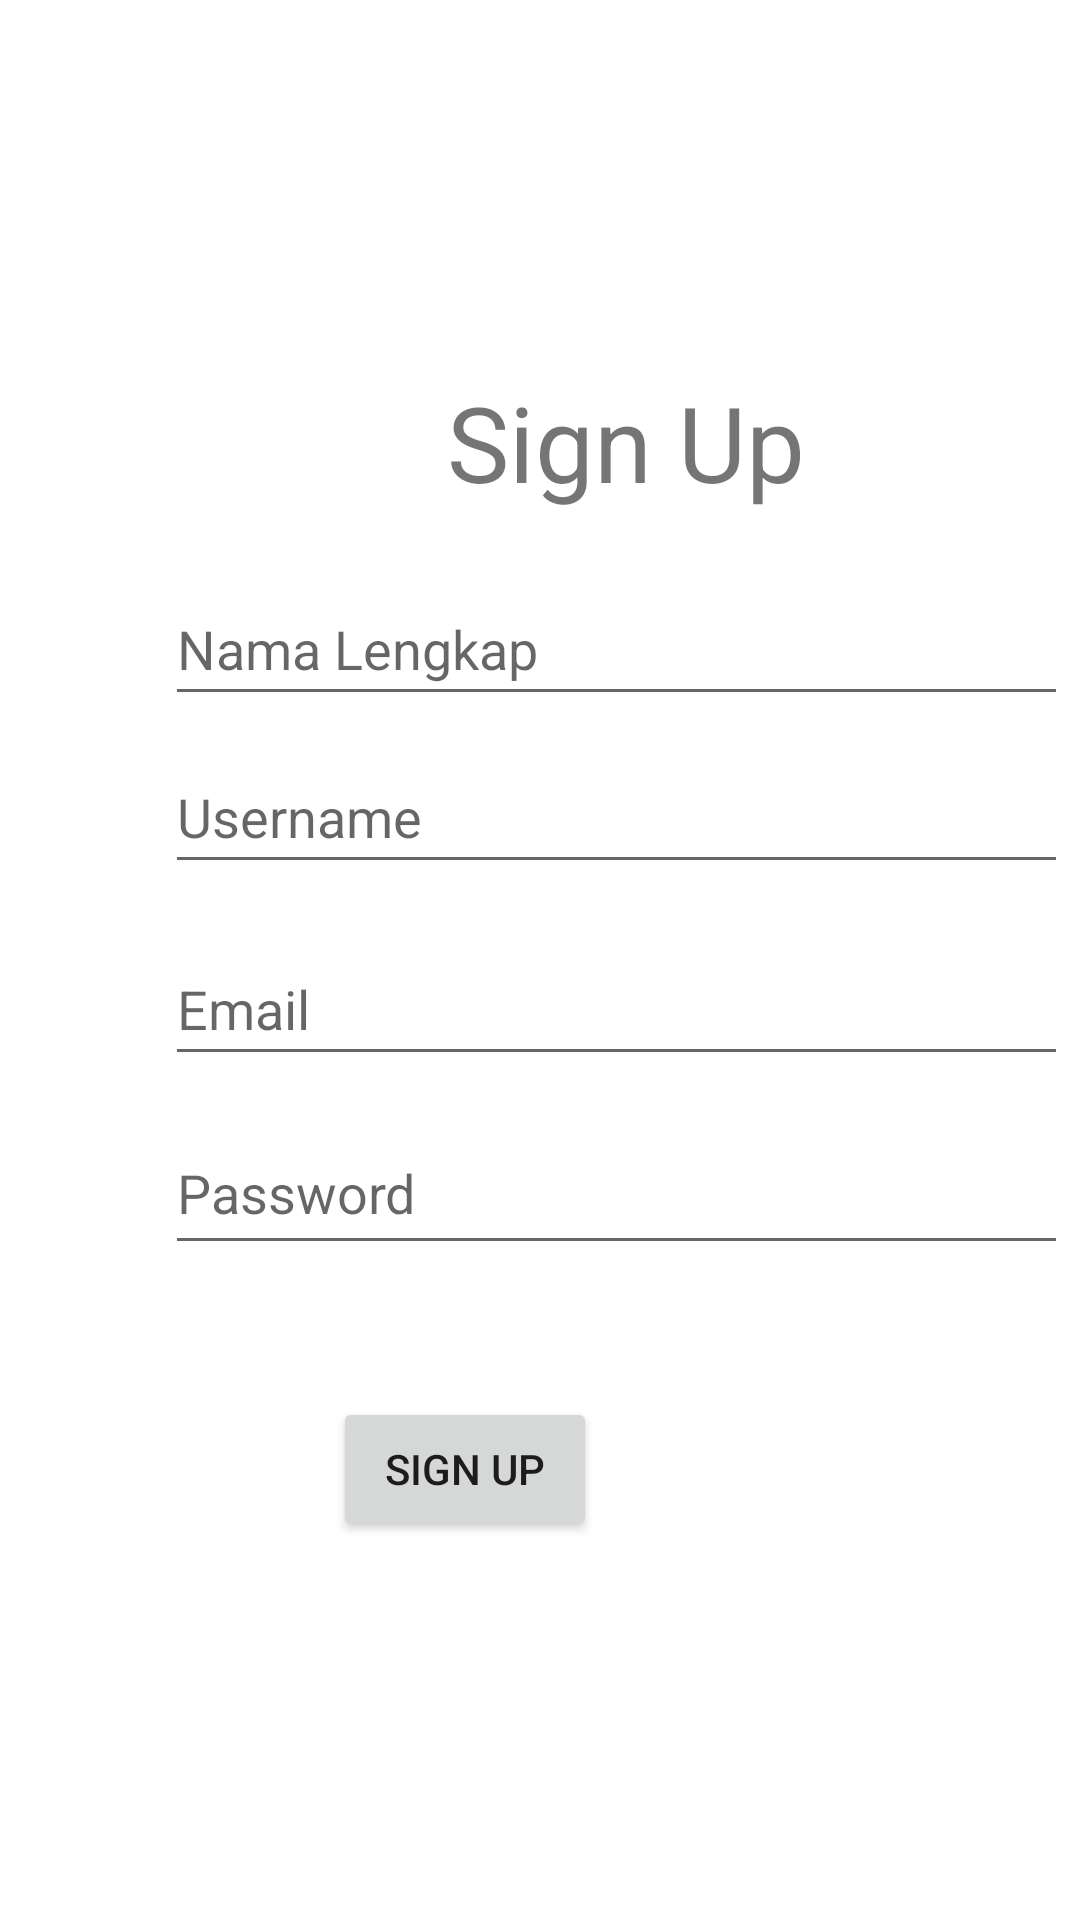

Layout XML and referenced resources for this Android screen:
<!-- AndroidManifest.xml: application theme Theme.Fantasticnews -->
<!-- res/layout/activity_sign_up.xml -->
<?xml version="1.0" encoding="utf-8"?>
<androidx.constraintlayout.widget.ConstraintLayout xmlns:android="http://schemas.android.com/apk/res/android"
    xmlns:app="http://schemas.android.com/apk/res-auto"
    xmlns:tools="http://schemas.android.com/tools"
    android:layout_width="match_parent"
    android:layout_height="match_parent"
    tools:context=".signUp">

    <EditText
        android:id="@+id/emailSignUp"
        android:layout_width="301dp"
        android:layout_height="48dp"
        android:layout_marginStart="55dp"
        android:layout_marginTop="16dp"
        android:layout_marginEnd="55dp"
        android:ems="10"
        android:hint="Email"
        android:inputType="textEmailAddress"
        app:layout_constraintEnd_toEndOf="parent"
        app:layout_constraintHorizontal_bias="0.0"
        app:layout_constraintStart_toStartOf="parent"
        app:layout_constraintTop_toBottomOf="@+id/usernameSignUp" />

    <EditText
        android:id="@+id/passwordSignUp"
        android:layout_width="301dp"
        android:layout_height="51dp"
        android:layout_marginStart="55dp"
        android:layout_marginTop="12dp"
        android:layout_marginEnd="55dp"
        android:ems="10"
        android:hint="Password"
        android:inputType="textPassword"
        app:layout_constraintEnd_toEndOf="parent"
        app:layout_constraintHorizontal_bias="0.0"
        app:layout_constraintStart_toStartOf="parent"
        app:layout_constraintTop_toBottomOf="@+id/emailSignUp" />

    <TextView
        android:id="@+id/errorSignUp"
        android:layout_width="299dp"
        android:layout_height="32dp"
        android:layout_marginStart="58dp"
        android:layout_marginTop="8dp"
        android:layout_marginEnd="58dp"
        android:gravity="center"
        android:textColor="#FF5454"
        app:layout_constraintEnd_toEndOf="parent"
        app:layout_constraintHorizontal_bias="1.0"
        app:layout_constraintStart_toStartOf="parent"
        app:layout_constraintTop_toBottomOf="@+id/passwordSignUp" />

    <EditText
        android:id="@+id/usernameSignUp"
        android:layout_width="301dp"
        android:layout_height="48dp"

        android:layout_marginStart="55dp"
        android:layout_marginTop="8dp"
        android:layout_marginEnd="55dp"
        android:ems="10"
        android:hint="Username"
        android:inputType="textPersonName"
        app:layout_constraintEnd_toEndOf="parent"
        app:layout_constraintHorizontal_bias="0.0"
        app:layout_constraintStart_toStartOf="parent"
        app:layout_constraintTop_toBottomOf="@+id/namaSignUp" />

    <Button
        android:id="@+id/buttonSignUp"
        android:layout_width="wrap_content"
        android:layout_height="wrap_content"
        android:layout_marginStart="161dp"
        android:layout_marginTop="4dp"
        android:layout_marginEnd="161dp"
        android:text="Sign Up"
        app:layout_constraintEnd_toEndOf="parent"
        app:layout_constraintHorizontal_bias="1.0"
        app:layout_constraintStart_toStartOf="parent"
        app:layout_constraintTop_toBottomOf="@+id/errorSignUp" />

    <TextView
        android:id="@+id/textView3"
        android:layout_width="wrap_content"
        android:layout_height="wrap_content"
        android:layout_marginStart="149dp"
        android:layout_marginTop="124dp"
        android:layout_marginEnd="142dp"
        android:gravity="center"
        android:text="Sign Up"
        android:textSize="35dp"
        app:layout_constraintEnd_toEndOf="parent"
        app:layout_constraintHorizontal_bias="0.0"
        app:layout_constraintStart_toStartOf="parent"
        app:layout_constraintTop_toTopOf="parent" />

    <EditText
        android:id="@+id/namaSignUp"
        android:layout_width="301dp"
        android:layout_height="48dp"

        android:layout_marginStart="55dp"
        android:layout_marginTop="20dp"
        android:layout_marginEnd="55dp"
        android:ems="10"
        android:hint="Nama Lengkap"
        android:inputType="textPersonName"
        app:layout_constraintEnd_toEndOf="parent"
        app:layout_constraintHorizontal_bias="0.0"
        app:layout_constraintStart_toStartOf="parent"
        app:layout_constraintTop_toBottomOf="@+id/textView3" />

</androidx.constraintlayout.widget.ConstraintLayout>
<!-- resources referenced by this layout -->
<resources>
  <style name="Theme.Fantasticnews" parent="Theme.MaterialComponents.DayNight.NoActionBar">
          
          <item name="colorPrimary">@color/purple_500</item>
          <item name="colorPrimaryVariant">@color/purple_700</item>
          <item name="colorOnPrimary">@color/white</item>
          
          <item name="colorSecondary">@color/teal_200</item>
          <item name="colorSecondaryVariant">@color/teal_700</item>
          <item name="colorOnSecondary">@color/black</item>
          
          <item name="android:statusBarColor" tools:targetApi="l">?attr/colorPrimaryVariant</item>
          
      </style>
  <!-- not gathered from this repository: default colours our renderer supplied (Android Studio template values) -->
  <color name="purple_500">#FF6200EE</color>
  <color name="purple_700">#FF3700B3</color>
  <color name="teal_200">#FF03DAC5</color>
  <color name="teal_700">#FF018786</color>
  <color name="black">#FF000000</color>
  <color name="white">#FFFFFFFF</color>
</resources>
